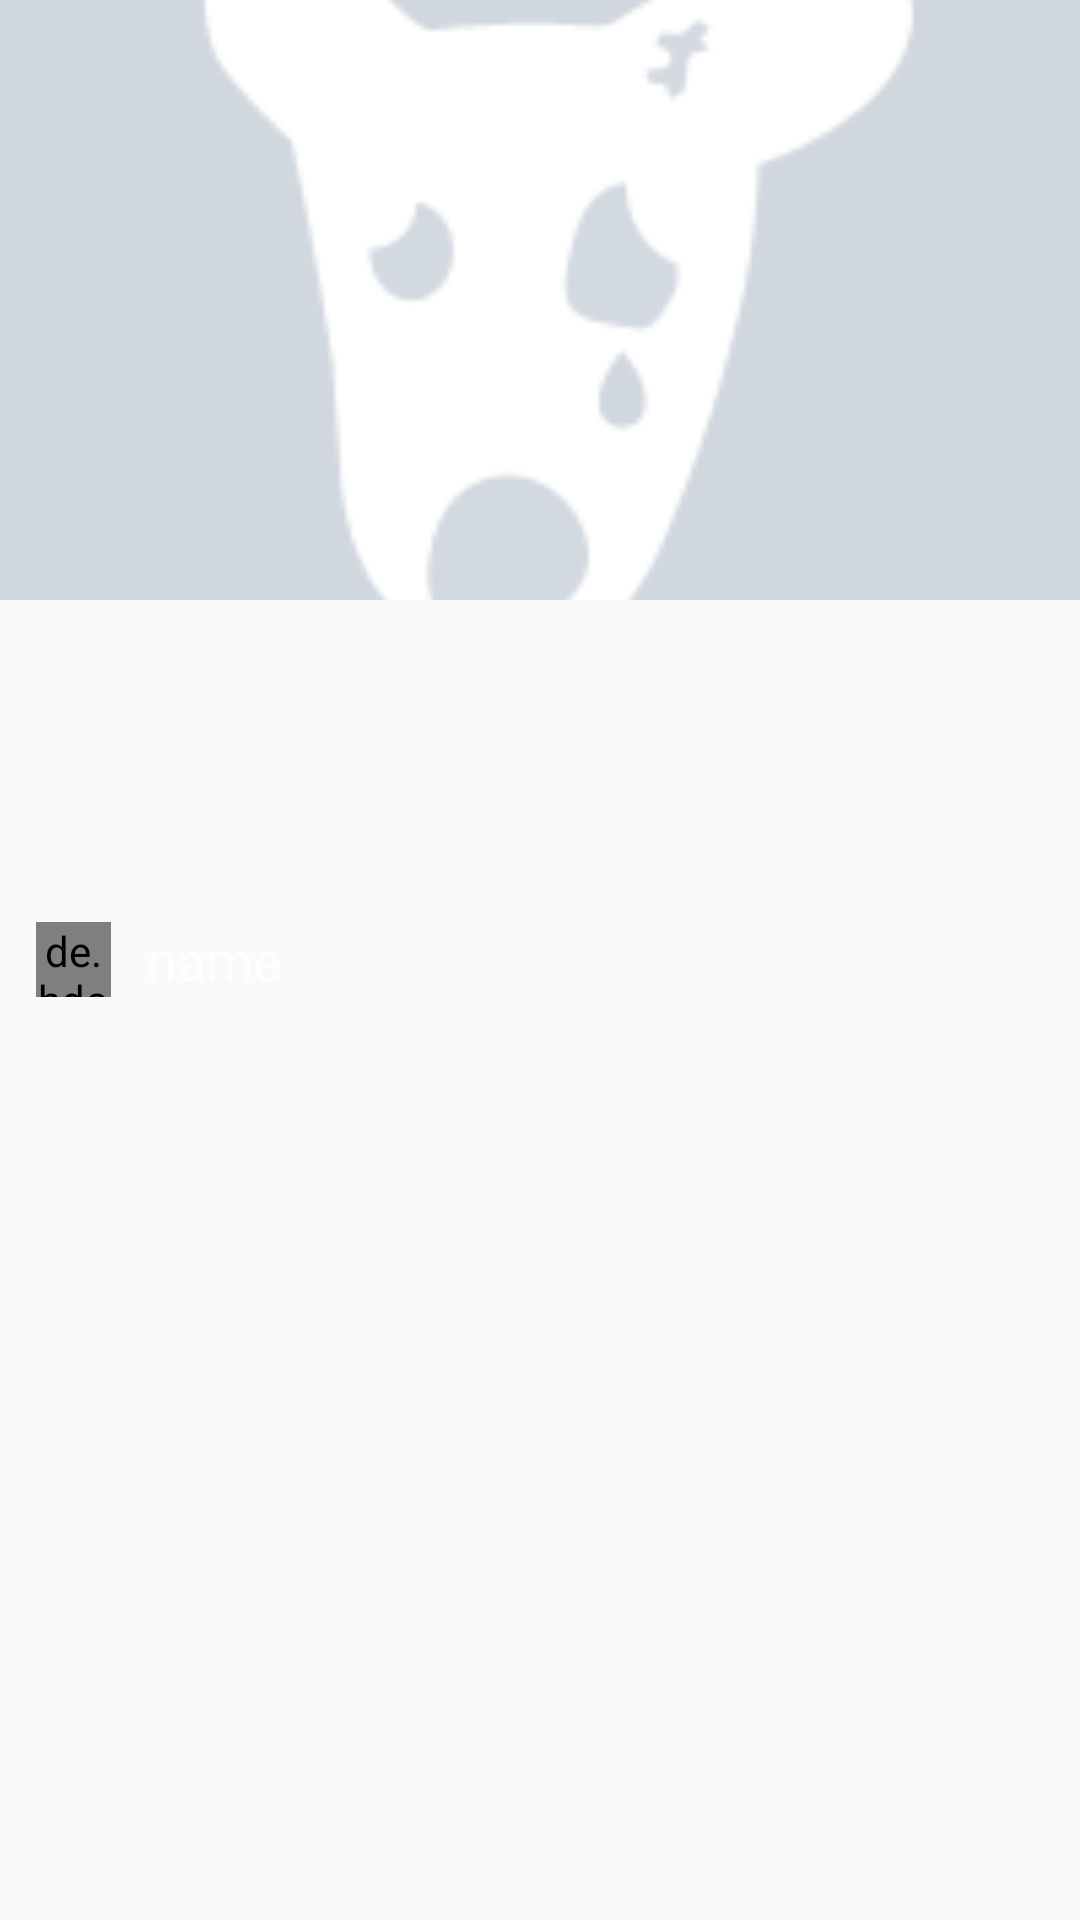

The Android layout XML behind this screen, and the referenced resources:
<!-- AndroidManifest.xml: application theme AppTheme -->
<!-- res/layout/drawer_nav_header.xml -->
<?xml version="1.0" encoding="utf-8"?>
<RelativeLayout xmlns:android="http://schemas.android.com/apk/res/android"
    android:layout_width="match_parent"
    android:id="@+id/header"
    android:layout_height="72dp">



    <ImageView
        android:id="@+id/avatarBackground"
        android:layout_width="match_parent"
        android:scaleType="centerCrop"
        android:src="@drawable/ic_holder_user_photo"
        android:layout_height="wrap_content"
        />

    <de.hdodenhof.circleimageview.CircleImageView
        xmlns:app="http://schemas.android.com/apk/res-auto"
        android:id="@+id/avatar"
        android:layout_width="25dp"
        android:layout_height="25dp"
        android:src="@drawable/ic_holder_user_photo"
        android:layout_alignParentLeft="true"
        android:layout_marginLeft="12dp"
        android:layout_marginRight="12dp"
        android:layout_centerVertical="true"
        app:border_width="0dp"
        app:border_color="#FF000000"/>


    <TextView
        android:id="@+id/userName"
        android:layout_width="wrap_content"
        android:layout_height="match_parent"
        android:layout_toRightOf="@id/avatar"
        android:text="name"
        android:minHeight="?android:attr/listPreferredItemHeightSmall"
        android:textAppearance="?android:attr/textAppearanceMediumInverse"
        android:gravity="center_vertical"
        android:paddingRight="40dp"/>

    <ImageView
        android:id="@+id/icSettings"
        android:src="@drawable/ic_more_vert"
        android:layout_width="25dp"
        android:layout_height="25dp"
        android:layout_alignParentRight="true"
        android:layout_marginLeft="12dp"
        android:layout_marginRight="12dp"
        android:layout_centerVertical="true" />

</RelativeLayout>
<!-- resources referenced by this layout -->
<resources>
  <!-- drawable ic_holder_user_photo: png bitmap (drawable, 4111 bytes) -->
  <style name="AppTheme" parent="Theme.AppCompat.Light.DarkActionBar">
          <item name="windowActionBar">false</item>
          <item name="colorPrimary">@color/primary_blue</item>
          <item name="windowNoTitle">true</item>
      </style>
  <color name="primary_blue">#517fba</color>
</resources>
